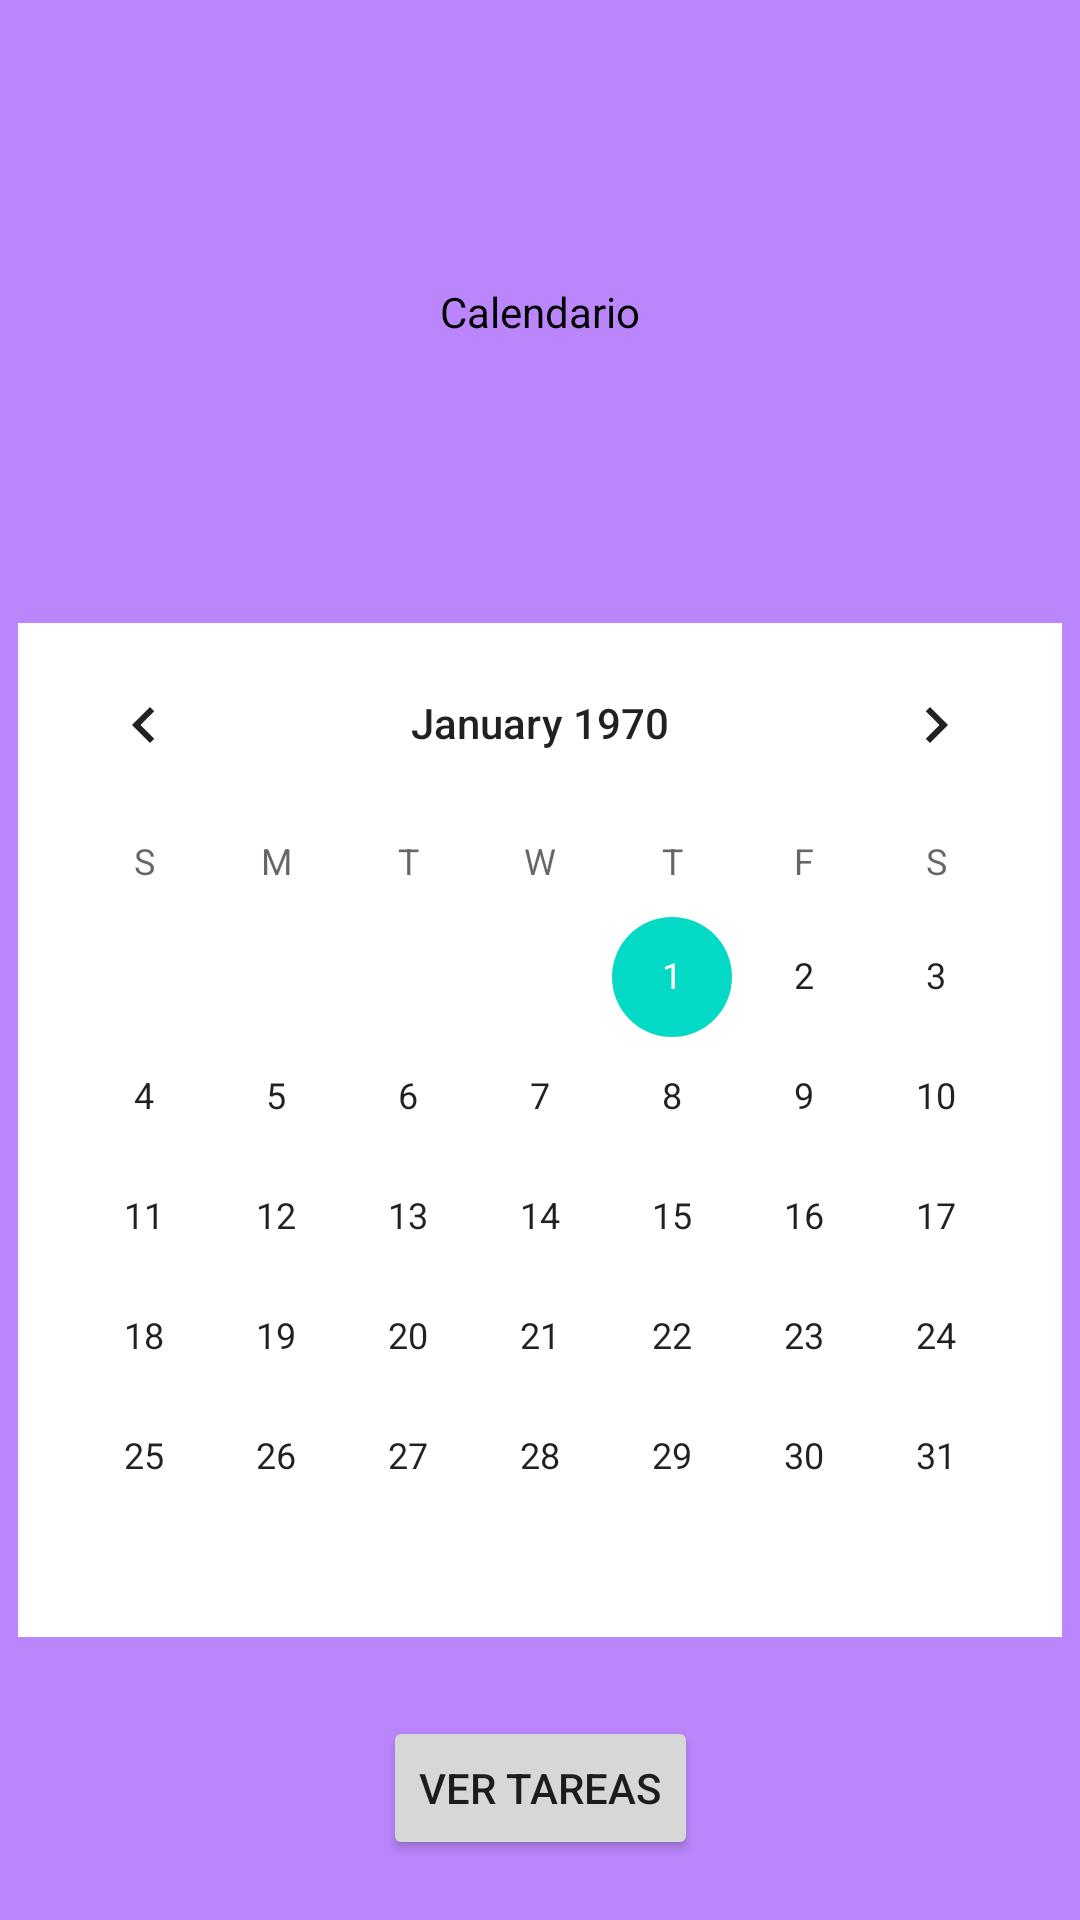

This screen was rendered from an Android layout file. Write that file and the resources it references.
<!-- AndroidManifest.xml: application theme Theme.Tarea_1_Compu_Movil -->
<!-- res/layout/activity_main.xml -->
<?xml version="1.0" encoding="utf-8"?>
<androidx.constraintlayout.widget.ConstraintLayout xmlns:android="http://schemas.android.com/apk/res/android"
    xmlns:app="http://schemas.android.com/apk/res-auto"
    xmlns:tools="http://schemas.android.com/tools"
    android:layout_width="match_parent"
    android:layout_height="match_parent"
    android:background="@color/purple_200"
    tools:context=".MainActivity">

    <TextView
        android:id="@+id/textView2"
        android:layout_width="wrap_content"
        android:layout_height="wrap_content"
        android:text="@string/actividadCalendario"
        android:textColor="@color/black"
        app:layout_constraintBottom_toTopOf="@id/calendarView2"
        app:layout_constraintBottom_toBottomOf="parent"
        app:layout_constraintLeft_toLeftOf="parent"
        app:layout_constraintRight_toRightOf="parent"
        app:layout_constraintTop_toTopOf="parent"
        app:layout_constraintVertical_bias="0.153" />

    <CalendarView
        android:id="@+id/calendarView2"
        android:layout_width="wrap_content"
        android:layout_height="wrap_content"
        android:background="@color/white"
        app:layout_constraintBottom_toBottomOf="parent"
        app:layout_constraintEnd_toEndOf="parent"
        app:layout_constraintHorizontal_bias="0.491"
        app:layout_constraintStart_toStartOf="parent"
        app:layout_constraintTop_toBottomOf="@+id/textView2"
        app:layout_constraintVertical_bias="0.177" />

    <Button
        android:id="@+id/button2"
        android:layout_width="wrap_content"
        android:layout_height="wrap_content"
        android:onClick="iraTareas"
        android:text="@string/ingresoAT"
        android:layout_marginBottom="20dp"
        app:layout_constraintBottom_toBottomOf="parent"
        app:layout_constraintEnd_toEndOf="parent"
        app:layout_constraintStart_toStartOf="parent" />


</androidx.constraintlayout.widget.ConstraintLayout>
<!-- resources referenced by this layout -->
<resources>
  <string name="actividadCalendario">Calendario</string>
  <string name="ingresoAT">Ver Tareas</string>
  <style name="Theme.Tarea_1_Compu_Movil" parent="Theme.MaterialComponents.DayNight.DarkActionBar">
          
          <item name="colorPrimary">@color/purple_500</item>
          <item name="colorPrimaryVariant">@color/purple_700</item>
          <item name="colorOnPrimary">@color/white</item>
          
          <item name="colorSecondary">@color/teal_200</item>
          <item name="colorSecondaryVariant">@color/teal_700</item>
          <item name="colorOnSecondary">@color/black</item>
          
          <item name="android:statusBarColor" tools:targetApi="l">?attr/colorPrimaryVariant</item>
          
      </style>
  <!-- not gathered from this repository: default colours our renderer supplied (Android Studio template values) -->
  <color name="purple_200">#FFBB86FC</color>
  <color name="purple_500">#FF6200EE</color>
  <color name="purple_700">#FF3700B3</color>
  <color name="teal_200">#FF03DAC5</color>
  <color name="teal_700">#FF018786</color>
  <color name="black">#FF000000</color>
  <color name="white">#FFFFFFFF</color>
</resources>
